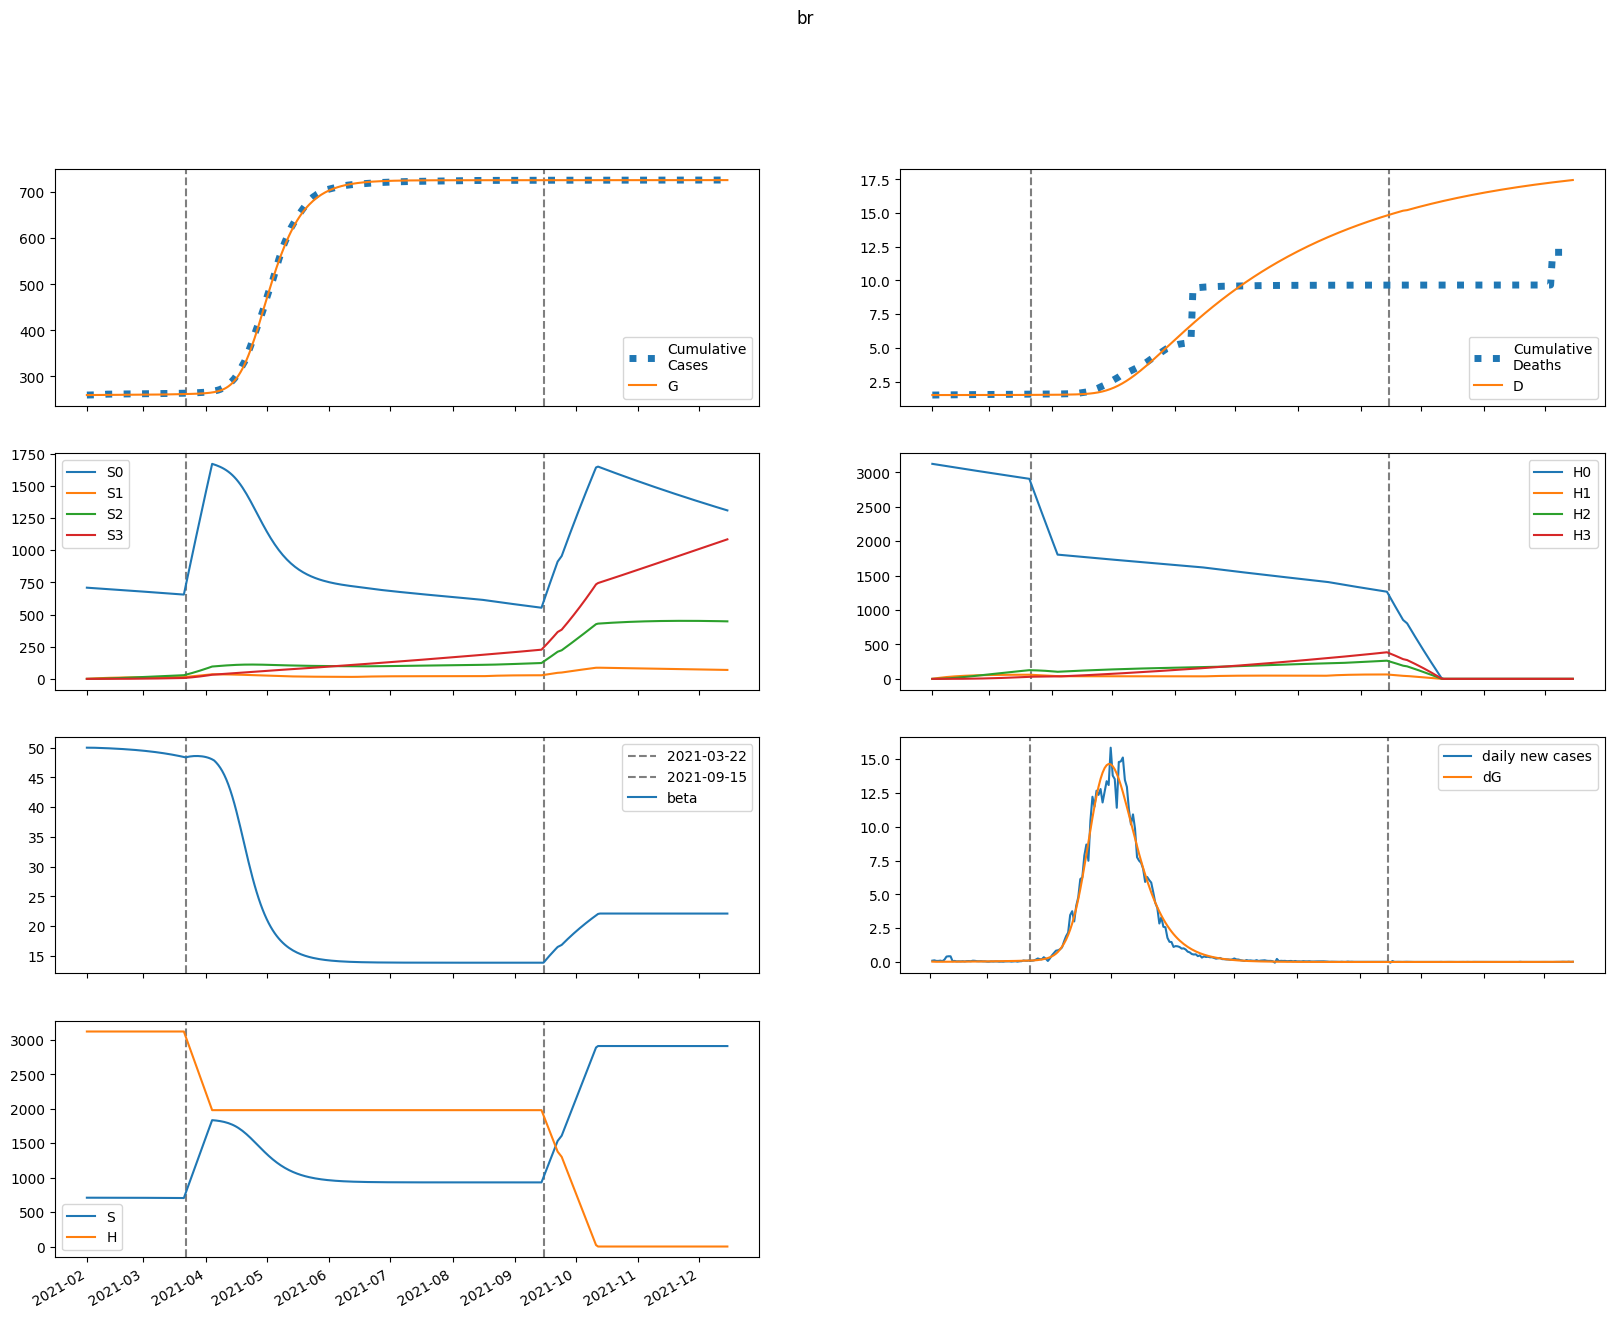

The file beside this chart, header and first rows:
series, 2021-02-01, 2021-02-02, 2021-02-03, 2021-02-04, 2021-02-05, 2021-02-06, 2021-02-07, 2021-02-08, 2021-02-09, 2021-02-10, 2021-02-11, 2021-02-12, 2021-02-13, 2021-02-14, 2021-02-15, 2021-02-16, 2021-02-17, 2021-02-18, 2021-02-19, 2021-02-20, 2021-02-21, 2021-02-22, 2021-02-23
S, 708981, 708981, 708964, 708939, 708910, 708878, 708845, 708809, 708772, 708733, 708691, 708648, 708602, 708555, 708505, 708452, 708397, 708339, 708279, 708215, 708149, 708079, 708006
E, 168.6, 118, 99.86, 94.93, 95.52, 98.52, 102.7, 107.4, 112.6, 118.1, 124, 130.1, 136.6, 143.3, 150.4, 157.8, 165.6, 173.7, 182.1, 191, 200.2, 209.9, 219.9
I, 0.0, 25.65, 36.09, 40.72, 43.24, 45.11, 46.89, 48.78, 50.84, 53.08, 55.51, 58.12, 60.9, 63.84, 66.95, 70.23, 73.68, 77.29, 81.08, 85.05, 89.21, 93.55, 98.09
A, 0.0, 24.94, 37.42, 44.7, 49.8, 53.97, 57.75, 61.38, 65, 68.65, 72.39, 76.25, 80.24, 84.39, 88.71, 93.22, 97.91, 102.8, 107.9, 113.3, 118.9, 124.7, 130.8
IH, 0.0, 0.0, 2.377, 5.695, 9.403, 13.3, 17.33, 21.48, 25.76, 30.18, 34.76, 39.51, 44.44, 49.58, 54.94, 60.52, 66.34, 72.42, 78.76, 85.38, 92.29, 99.52, 107.1
IN, 0.0, 0.0, 5.129, 12.3, 20.32, 28.76, 37.5, 46.5, 55.79, 65.4, 75.36, 85.71, 96.48, 107.7, 119.4, 131.6, 144.3, 157.6, 171.5, 186, 201.1, 217, 233.5
D, 1501, 1501, 1501, 1501, 1501, 1501, 1501, 1501, 1501, 1501, 1501, 1501, 1501, 1501, 1501, 1501, 1502, 1502, 1502, 1502, 1502, 1502, 1502
R, 0.0, 0.0, 4.989, 12.55, 21.67, 31.93, 43.14, 55.24, 68.2, 82.01, 96.7, 112.3, 128.8, 146.2, 164.7, 184.2, 204.7, 226.4, 249.3, 273.4, 298.8, 325.5, 353.6
G, 259563, 259589, 259607, 259622, 259636, 259651, 259666, 259681, 259698, 259715, 259733, 259752, 259771, 259792, 259814, 259837, 259861, 259886, 259912, 259940, 259969, 260000, 260032
H, 3122712, 3122712, 3122712, 3122712, 3122712, 3122712, 3122712, 3122712, 3122712, 3122712, 3122712, 3122712, 3122712, 3122712, 3122712, 3122712, 3122712, 3122712, 3122712, 3122712, 3122712, 3122712, 3122712
S0, 708981, 707918, 706839, 705754, 704666, 703578, 702489, 701400, 700311, 699222, 698132, 697042, 695952, 694861, 693769, 692677, 691584, 690490, 689395, 688299, 687201, 686102, 685002
E0, 168.6, 118, 99.83, 94.84, 95.33, 98.21, 102.2, 106.8, 111.8, 117.2, 122.8, 128.8, 135, 141.6, 148.4, 155.6, 163.1, 170.9, 179.1, 187.6, 196.5, 205.8, 215.5
I0, 0.0, 25.65, 36.09, 40.71, 43.22, 45.07, 46.82, 48.66, 50.66, 52.84, 55.2, 57.73, 60.42, 63.27, 66.28, 69.45, 72.79, 76.29, 79.95, 83.79, 87.8, 91.99, 96.38
A0, 0.0, 24.94, 37.42, 44.7, 49.79, 53.93, 57.67, 61.26, 64.8, 68.39, 72.04, 75.8, 79.69, 83.73, 87.92, 92.29, 96.84, 101.6, 106.6, 111.7, 117.1, 122.8, 128.7
IH0, 0.0, 0.0, 2.377, 5.695, 9.403, 13.3, 17.33, 21.47, 25.74, 30.14, 34.69, 39.42, 44.32, 49.42, 54.72, 60.24, 65.99, 71.99, 78.25, 84.77, 91.57, 98.67, 106.1
IN0, 0.0, 0.0, 5.129, 12.3, 20.32, 28.76, 37.48, 46.47, 55.74, 65.31, 75.23, 85.52, 96.21, 107.3, 118.9, 131, 143.6, 156.7, 170.4, 184.7, 199.6, 215.1, 231.4
D0, 1501, 1501, 1501, 1501, 1501, 1501, 1501, 1501, 1501, 1501, 1501, 1501, 1501, 1501, 1501, 1501, 1502, 1502, 1502, 1502, 1502, 1502, 1502
R0, 0.0, 0.0, 4.989, 12.55, 21.67, 31.92, 43.13, 55.21, 68.14, 81.92, 96.55, 112.1, 128.5, 145.8, 164.1, 183.4, 203.8, 225.3, 247.9, 271.7, 296.7, 323.1, 350.8
G0, 259563, 259589, 259607, 259622, 259636, 259651, 259666, 259681, 259697, 259714, 259732, 259751, 259771, 259791, 259813, 259835, 259859, 259884, 259910, 259937, 259965, 259995, 260027
H0, 3122712, 3118028, 3113351, 3108681, 3104018, 3099362, 3094712, 3090070, 3085435, 3080807, 3076186, 3071572, 3066964, 3062364, 3057770, 3053184, 3048604, 3044031, 3039465, 3034906, 3030353, 3025808, 3021269
S1, 0.0, 1063, 2049, 2963, 3810, 4595, 5322, 5995, 6618, 7196, 7730, 8225, 8682, 9105, 9497, 9858, 10192, 10501, 10785, 11048, 11290, 11514, 11719
E1, 0.0, 0.0, 0.02584, 0.09044, 0.1848, 0.2996, 0.4282, 0.5669, 0.7136, 0.8672, 1.027, 1.193, 1.364, 1.542, 1.726, 1.916, 2.112, 2.315, 2.524, 2.741, 2.965, 3.197, 3.437
I1, 0.0, 0.0, 0.0, 0.00393, 0.01653, 0.03981, 0.07372, 0.1173, 0.1692, 0.2282, 0.2933, 0.3636, 0.4386, 0.5178, 0.6007, 0.6874, 0.7775, 0.8711, 0.9682, 1.069, 1.173, 1.281, 1.392
A1, 0.0, 0.0, 0.0, 0.003822, 0.01644, 0.04049, 0.0767, 0.1247, 0.1836, 0.2524, 0.3302, 0.4161, 0.5093, 0.6093, 0.7155, 0.8277, 0.9455, 1.069, 1.197, 1.331, 1.47, 1.615, 1.765
IH1, 0.0, 0.0, 0.0, 0.0, 0.0003642, 0.001892, 0.00556, 0.01233, 0.02305, 0.03847, 0.05918, 0.08569, 0.1184, 0.1577, 0.2039, 0.2573, 0.3181, 0.3865, 0.4629, 0.5473, 0.6402, 0.7416, 0.8519
IN1, 0.0, 0.0, 0.0, 0.0, 0.000786, 0.004085, 0.01201, 0.02663, 0.04981, 0.08315, 0.128, 0.1853, 0.2562, 0.3414, 0.4415, 0.5572, 0.6891, 0.8378, 1.004, 1.187, 1.389, 1.61, 1.85
D1, 0.0, 0.0, 0.0, 0.0, 0.0, 4.862514925835933e-07, 3.012640883536254e-06, 1.0435387120179748e-05, 2.6894273644789273e-05, 5.7674599228185494e-05, 0.000109, 0.000188, 0.0003024, 0.0004605, 0.0006711, 0.0009434, 0.001287, 0.001711, 0.002228, 0.002845, 0.003576, 0.004431, 0.005421
R1, 0.0, 0.0, 0.0, 0.0, 0.0007645, 0.004063, 0.01222, 0.02774, 0.05307, 0.09052, 0.1422, 0.2101, 0.2961, 0.4017, 0.5285, 0.6781, 0.8518, 1.051, 1.277, 1.531, 1.815, 2.129, 2.476
G1, 0.0, 0.0, 0.0, 0.00393, 0.01768, 0.0458, 0.09135, 0.1565, 0.2427, 0.3512, 0.4831, 0.6393, 0.8207, 1.028, 1.263, 1.525, 1.817, 2.138, 2.49, 2.874, 3.29, 3.741, 4.228
H1, 0.0, 4684, 9027, 13052, 16783, 20240, 23443, 26411, 29159, 31705, 34061, 36243, 38261, 40129, 41856, 43453, 44929, 46293, 47552, 48715, 49787, 50777, 51688
S2, 0.0, 0.0, 75.96, 221.4, 430.4, 697.4, 1017, 1385, 1797, 2248, 2735, 3255, 3803, 4378, 4976, 5595, 6233, 6886, 7554, 8234, 8925, 9625, 10332
E2, 0.0, 0.0, 0.0, 0.0009386, 0.003836, 0.009414, 0.0182, 0.03062, 0.04705, 0.06787, 0.09343, 0.1241, 0.1602, 0.2021, 0.2503, 0.3049, 0.3666, 0.4356, 0.5125, 0.5975, 0.6913, 0.7942, 0.9068
I2, 0.0, 0.0, 0.0, 0.0, 0.0001427, 0.0006843, 0.001916, 0.004123, 0.007572, 0.01251, 0.01917, 0.02777, 0.03852, 0.05161, 0.06725, 0.08562, 0.1069, 0.1314, 0.1592, 0.1905, 0.2256, 0.2647, 0.308
A2, 0.0, 0.0, 0.0, 0.0, 0.0001388, 0.0006784, 0.001935, 0.00424, 0.00792, 0.0133, 0.02068, 0.03036, 0.04264, 0.05781, 0.07615, 0.09794, 0.1235, 0.153, 0.1868, 0.2253, 0.2686, 0.3171, 0.3712
IH2, 0.0, 0.0, 0.0, 0.0, 0.0, 1.3228106794067832e-05, 7.6495469298213e-05, 0.0002532, 0.0006323, 0.001327, 0.002471, 0.00422, 0.006746, 0.01024, 0.01491, 0.02097, 0.02867, 0.03825, 0.04999, 0.06418, 0.08111, 0.1011, 0.1245
IN2, 0.0, 0.0, 0.0, 0.0, 0.0, 2.8548587074509213e-05, 0.0001651, 0.0005466, 0.001366, 0.002867, 0.00534, 0.009121, 0.01458, 0.02214, 0.03224, 0.04537, 0.06204, 0.08281, 0.1083, 0.139, 0.1757, 0.2191, 0.2699
D2, 0.0, 0.0, 0.0, 0.0, 0.0, 0.0, 1.7660654305252444e-08, 1.1978865041423698e-07, 4.5778499582653727e-07, 1.3020254625686014e-06, 3.073565049672079e-06, 6.373051697891908e-06, 1.2007227634749174e-05, 2.101349938024649e-05, 3.468303627799462e-05, 5.4582806153946224e-05, 8.25769022507536e-05, 0.0001208, 0.0001719, 0.0002387, 0.0003243, 0.0004326, 0.0005676
R2, 0.0, 0.0, 0.0, 0.0, 0.0, 2.7765974735624737e-05, 0.0001639, 0.0005533, 0.001409, 0.003013, 0.005715, 0.009928, 0.01613, 0.02488, 0.03676, 0.05246, 0.07271, 0.09831, 0.1301, 0.1691, 0.2162, 0.2724, 0.3391
G2, 0.0, 0.0, 0.0, 0.0, 0.0001427, 0.0007261, 0.002158, 0.004925, 0.009582, 0.01674, 0.02706, 0.04127, 0.06014, 0.08451, 0.1152, 0.1533, 0.1997, 0.2554, 0.3217, 0.3996, 0.4905, 0.5956, 0.7164
H2, 0.0, 0.0, 334.6, 975.3, 1896, 3072, 4481, 6102, 7916, 9905, 12052, 14341, 16759, 19293, 21929, 24658, 27468, 30350, 33296, 36296, 39343, 42431, 45553
S3, 0.0, 0.0, 0.0, 0.9043, 3.54, 8.664, 16.97, 29.08, 45.57, 66.96, 93.72, 126.3, 165, 210.3, 262.4, 321.7, 388.3, 462.4, 544.4, 634.3, 732.3, 838.6, 953.1
E3, 0.0, 0.0, 0.0, 0.0, 7.417975151618354e-06, 3.681875340050091e-05, 0.0001082, 0.0002461, 0.0004796, 0.000842, 0.001371, 0.002109, 0.003102, 0.004403, 0.006067, 0.008157, 0.01074, 0.01389, 0.01769, 0.02222, 0.02757, 0.03385, 0.04116
I3, 0.0, 0.0, 0.0, 0.0, 0.0, 1.1281595881711e-06, 6.397544593903184e-06, 2.09776693795054e-05, 5.2267138808650005e-05, 0.0001099, 0.0002058, 0.0003541, 0.0005711, 0.0008758, 0.001289, 0.001834, 0.002538, 0.003429, 0.004538, 0.0059, 0.007552, 0.009534, 0.01189
A3, 0.0, 0.0, 0.0, 0.0, 0.0, 1.097232957314406e-06, 6.323847973303499e-06, 2.1060559786431796e-05, 5.325141446847572e-05, 0.0001135, 0.0002154, 0.0003751, 0.000612, 0.0009484, 0.00141, 0.002025, 0.002827, 0.00385, 0.005135, 0.006724, 0.008665, 0.01101, 0.01381
IH3, 0.0, 0.0, 0.0, 0.0, 0.0, 0.0, 1.045474893319949e-07, 6.962282243253989e-07, 2.632354523660975e-06, 7.446155876830367e-06, 1.7547052387927167e-05, 3.641902696463828e-05, 6.881753120350678e-05, 0.000121, 0.0002008, 0.0003179, 0.0004843, 0.0007141, 0.001024, 0.001433, 0.001963, 0.002641, 0.003494
IN3, 0.0, 0.0, 0.0, 0.0, 0.0, 0.0, 2.2563191763422e-07, 1.5028845172385148e-06, 5.68338954796721e-06, 1.6079983414217538e-05, 3.790085557494055e-05, 7.868015152781095e-05, 0.0001487, 0.0002614, 0.000434, 0.0006875, 0.001047, 0.001545, 0.002215, 0.0031, 0.004249, 0.005717, 0.007567
D3, 0.0, 0.0, 0.0, 0.0, 0.0, 0.0, 0.0, 1.395798428541899e-10, 1.069104088370919e-09, 4.583522589444108e-09, 1.4524777743409014e-08, 3.79515939253216e-08, 8.657411076534143e-08, 1.7845140262929039e-07, 3.3995135672936977e-07, 6.079743299296952e-07, 1.0324442295654672e-06, 1.6790729488799616e-06, 2.6324062668160274e-06, 3.99916129276763e-06, 5.911867252261513e-06, 8.532822859556002e-06, 1.2058384718942825e-05
R3, 0.0, 0.0, 0.0, 0.0, 0.0, 0.0, 2.194465914628812e-07, 1.487517980193243e-06, 5.721621064895242e-06, 1.645506139930667e-05, 3.939831022729956e-05, 8.302714946848639e-05, 0.0001592, 0.0002838, 0.0004773, 0.0007656, 0.001181, 0.001761, 0.002554, 0.003613, 0.005004, 0.006799, 0.009084
G3, 0.0, 0.0, 0.0, 0.0, 0.0, 1.1281595881711e-06, 6.727724000869399e-06, 2.318022349498183e-05, 6.060924490585186e-05, 0.0001335, 0.0002616, 0.0004701, 0.0007908, 0.001263, 0.001932, 0.002855, 0.004095, 0.005729, 0.007842, 0.01053, 0.01391, 0.0181, 0.02325
H3, 0.0, 0.0, 0.0, 3.983, 15.59, 38.17, 74.74, 128.1, 200.7, 295, 412.9, 556.4, 727.1, 926.6, 1156, 1417, 1711, 2038, 2399, 2796, 3228, 3696, 4201
beta, 50.0, 50, 50, 49.99, 49.98, 49.97, 49.96, 49.95, 49.94, 49.92, 49.91, 49.89, 49.88, 49.86, 49.84, 49.82, 49.8, 49.78, 49.76, 49.74, 49.72, 49.69, 49.67
